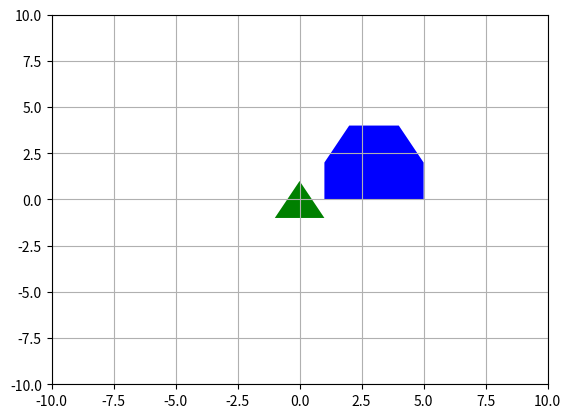

Write Python code to recreate this figure.
from collections import deque
import matplotlib.pyplot as plt
import numpy as np
from matplotlib.patches import Polygon


fig, ax = plt.subplots()


class Point2d:
    x = 0
    y = 0

    def __init__(self, x, y):
        self.x = x
        self.y = y

    def __add__(self, p):
        return Point2d(self.x + p.x, self.y + p.y)

    def __sub__(self, p):
        return Point2d(self.x - p.x, self.y - p.y)

    def cross(self, q):
        return self.x * q.y - self.y * q.x

    def toList(self):
        return np.array([self.x, self.y])


def reorder_polygon(P):
    pos = 0
    for i in range(1, len(P)):
        if P[i].y < P[pos].y or (P[i].y == P[pos].y and P[i].x < P[pos].x):
            pos = i
        i += 1

    P = deque(P)
    P.rotate(pos)
    P = list(P)
    return P


def minkowski(P, Q):
    # the first vertex must be the lowest
    P = reorder_polygon(P)
    Q = reorder_polygon(Q)
    # we must ensure cyclic indexing
    P.append(P[0])
    P.append(P[1])
    Q.append(Q[0])
    Q.append(Q[1])

    i = 0
    j = 0
    result = []
    while i < len(P) - 2 or j < len(Q) - 2:
        result.append(P[i] + Q[j])
        a = P[i + 1] - P[i]
        b = Q[j + 1] - Q[j]
        cr = a.cross(b)
        if cr >= 0:
            i += 1
        if cr <= 0:
            j += 1

    return result

def visualize(P,color):
    y = P[0].toList()
    for p in P:
        y = np.vstack((y, p.toList()))
    poly = Polygon(y, facecolor=color)

    ax.add_patch(poly)
    ax.set_xlim(-10, 10)
    ax.set_ylim(-10, 10)


def main():
    P = [Point2d(2, 1), Point2d(4, 1), Point2d(4, 3), Point2d(2, 3)]
    Q = [Point2d(0, 1), Point2d(-1, -1), Point2d(1, -1)]
    visualize(P, 'red')
    visualize(Q, 'green')

    result = minkowski(P, Q)
    visualize(result, 'blue')
    plt.grid()
    plt.show()


if __name__ == '__main__':
    main()